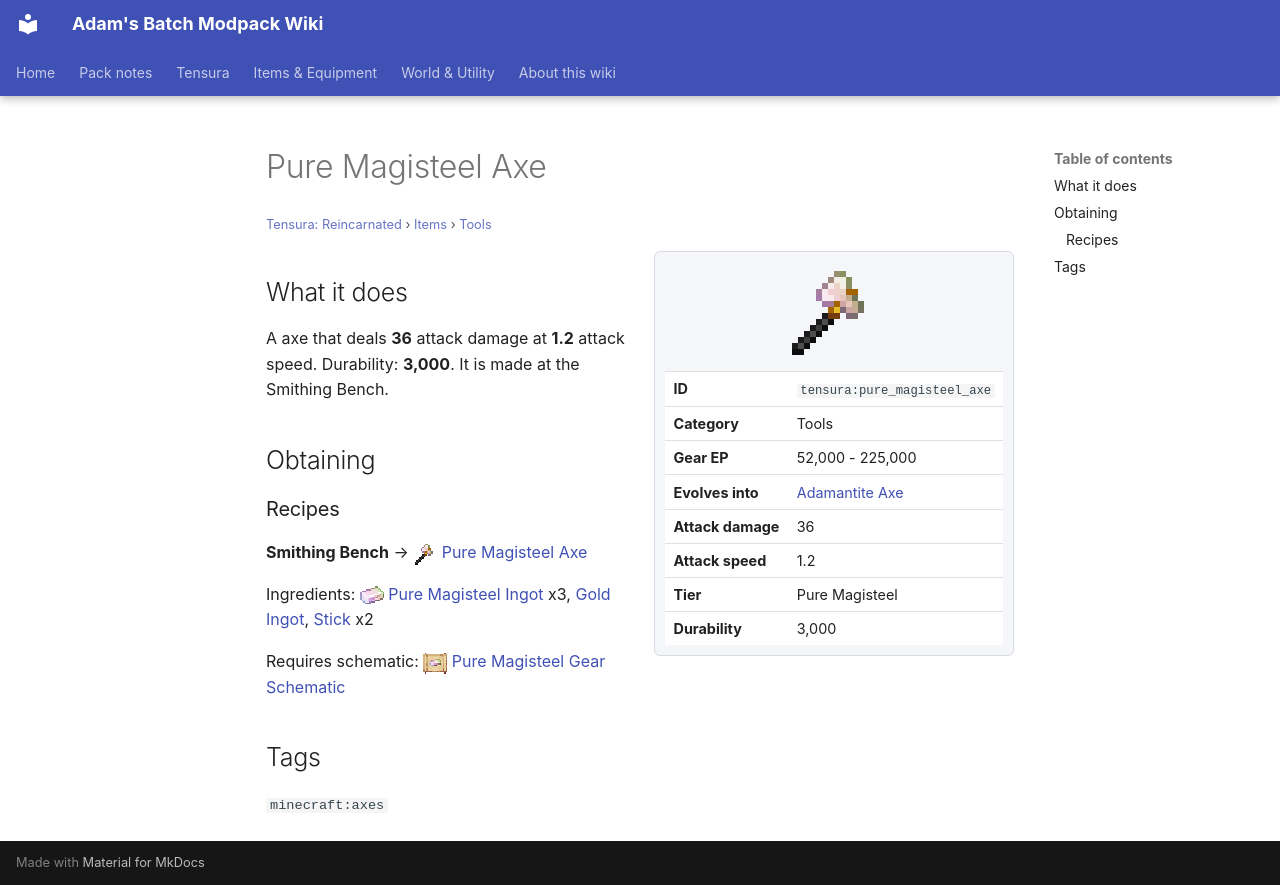

repository: Proteus-Nell/Adams-Batch-MC-Modpack-Wiki · page: tensura-reincarnated/items/tools/pure-magisteel-axe/index.html · generator: mkdocs

# Pure Magisteel Axe

<small>[Tensura: Reincarnated](../../index.md) &rsaquo; [Items](../index.md) &rsaquo; [Tools](index.md)</small>

<div class="infobox" markdown>

![Pure Magisteel Axe](../../../assets/icons/tensura/item/pure_magisteel_axe.png)

| | |
|---|---|
| **ID** | `tensura:pure_magisteel_axe` |
| **Category** | Tools |
| **Gear EP** | 52,000 - 225,000 |
| **Evolves into** | [Adamantite Axe](adamantite-axe.md) |
| **Attack damage** | 36 |
| **Attack speed** | 1.2 |
| **Tier** | Pure Magisteel |
| **Durability** | 3,000 |

</div>

## What it does

A axe that deals **36** attack damage at **1.2** attack speed. Durability: **3,000**. It is made at the Smithing Bench.

## Obtaining

### Recipes

**Smithing Bench** &rarr; ![](../../../assets/icons/tensura/item/pure_magisteel_axe.png) [Pure Magisteel Axe](pure-magisteel-axe.md)

Ingredients: ![](../../../assets/icons/tensura/item/pure_magisteel_ingot.png) [Pure Magisteel Ingot](../materials/pure-magisteel-ingot.md) x3,  [Gold Ingot](https://minecraft.wiki/w/Gold_Ingot),  [Stick](https://minecraft.wiki/w/Stick) x2

Requires schematic: ![](../../../assets/icons/tensura/item/pure_magisteel_gear_schematic.png) [Pure Magisteel Gear Schematic](../schematics/pure-magisteel-gear-schematic.md)

## Tags

`minecraft:axes`
